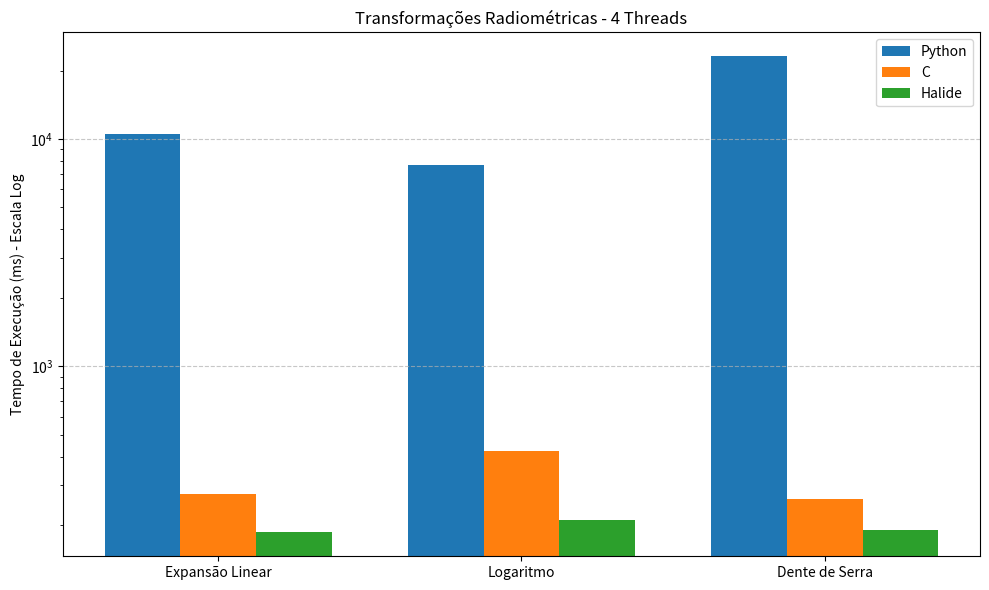
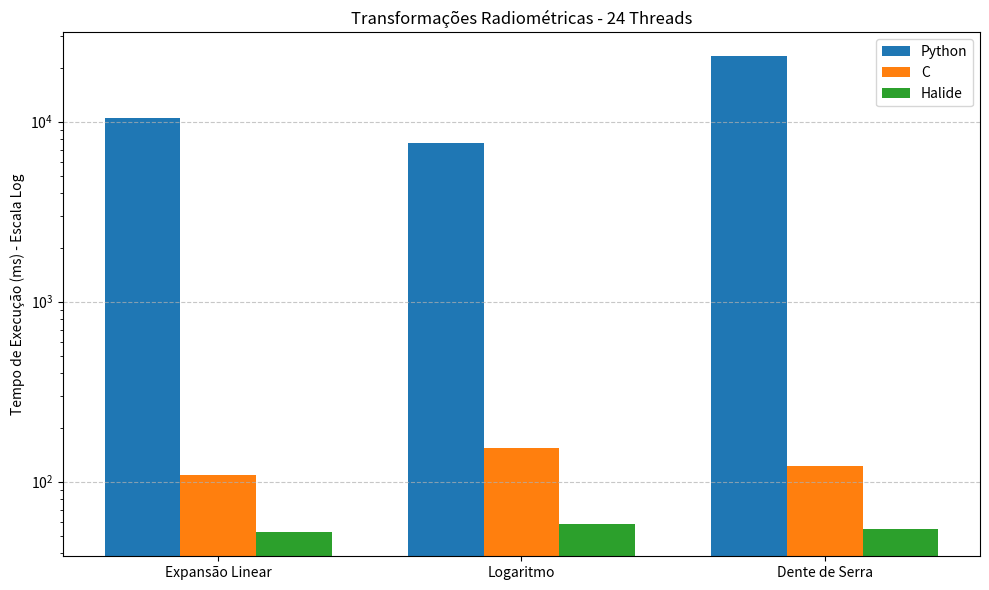

These charts were generated, in order, by the following Python code:
import pandas as pd
import matplotlib.pyplot as plt
import os

# Dados de execução (tempos em milissegundos)
dados_4_threads = pd.DataFrame({
    "Técnica": ["Expansão Linear", "Logaritmo", "Dente de Serra"],
    "Python": [10540.8364, 7649.6159, 23112.5866],
    "C": [272.8832, 421.8791, 260.5805],
    "Halide": [185.4667, 211.5000, 189.3667]
})

dados_24_threads = pd.DataFrame({
    "Técnica": ["Expansão Linear", "Logaritmo", "Dente de Serra"],
    "Python": [10540.8364, 7649.6159, 23112.5866],
    "C": [108.4604, 154.5248, 121.7629],
    "Halide": [52.2667, 57.9667, 54.6000]
})

# Função para plotar e salvar os gráficos
def plot_por_threads_e_salvar(df, titulo, filename, output_dir="graficos_transformacoes"):
    os.makedirs(output_dir, exist_ok=True)

    fig, ax = plt.subplots(figsize=(10, 6))
    tecnicas = df["Técnica"]
    bar_width = 0.25
    x = range(len(tecnicas))

    ax.bar([i - bar_width for i in x], df["Python"], width=bar_width, label='Python')
    ax.bar(x, df["C"], width=bar_width, label='C')
    ax.bar([i + bar_width for i in x], df["Halide"], width=bar_width, label='Halide')

    ax.set_xticks(list(x))
    ax.set_xticklabels(tecnicas)
    ax.set_yscale('log')
    ax.set_ylabel("Tempo de Execução (ms) - Escala Log")
    ax.set_title(titulo)
    ax.legend()
    ax.grid(True, axis='y', linestyle='--', alpha=0.7)

    plt.tight_layout()
    path = os.path.join(output_dir, filename)
    plt.savefig(path)
    plt.close()
    print(f"Gráfico salvo em: {path}")

# Gerar e salvar os gráficos
plot_por_threads_e_salvar(dados_4_threads, "Transformações Radiométricas - 4 Threads", "transformacoes_4_threads.png")
plot_por_threads_e_salvar(dados_24_threads, "Transformações Radiométricas - 24 Threads", "transformacoes_24_threads.png")
